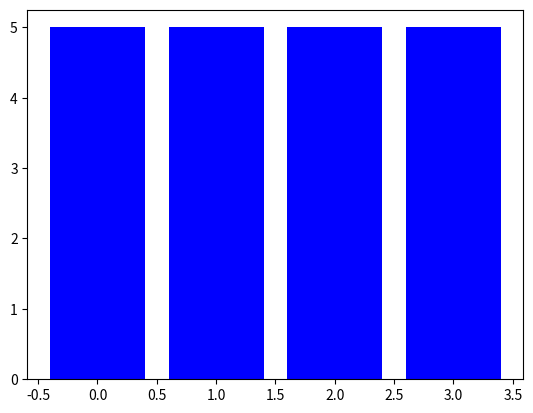

Source code (Python): (Note: this script raises an exception after producing the figure.)
import matplotlib.pyplot as plt
import numpy as np

def main():
    data = np.array([[5.,25.,50.,20.],[4.,23.,51.,17.],[6.,22.,52.,19]])
    
    color_list=['b','g,','r']
    data_label = ["A","B","C"]
    X= np.arange(data.shape[1])
    data = np.array([[5,5,5,5],[4,23,51,17],[6,22,52,19]])
    for i in range(3):
        plt.bar(X,data[i],bottom=np.sum(data[:i],axis=0), color = color_list[i], label=data_label[i])
        
    plt.legend()
    plt.show()

if __name__=="__main__":
    main()